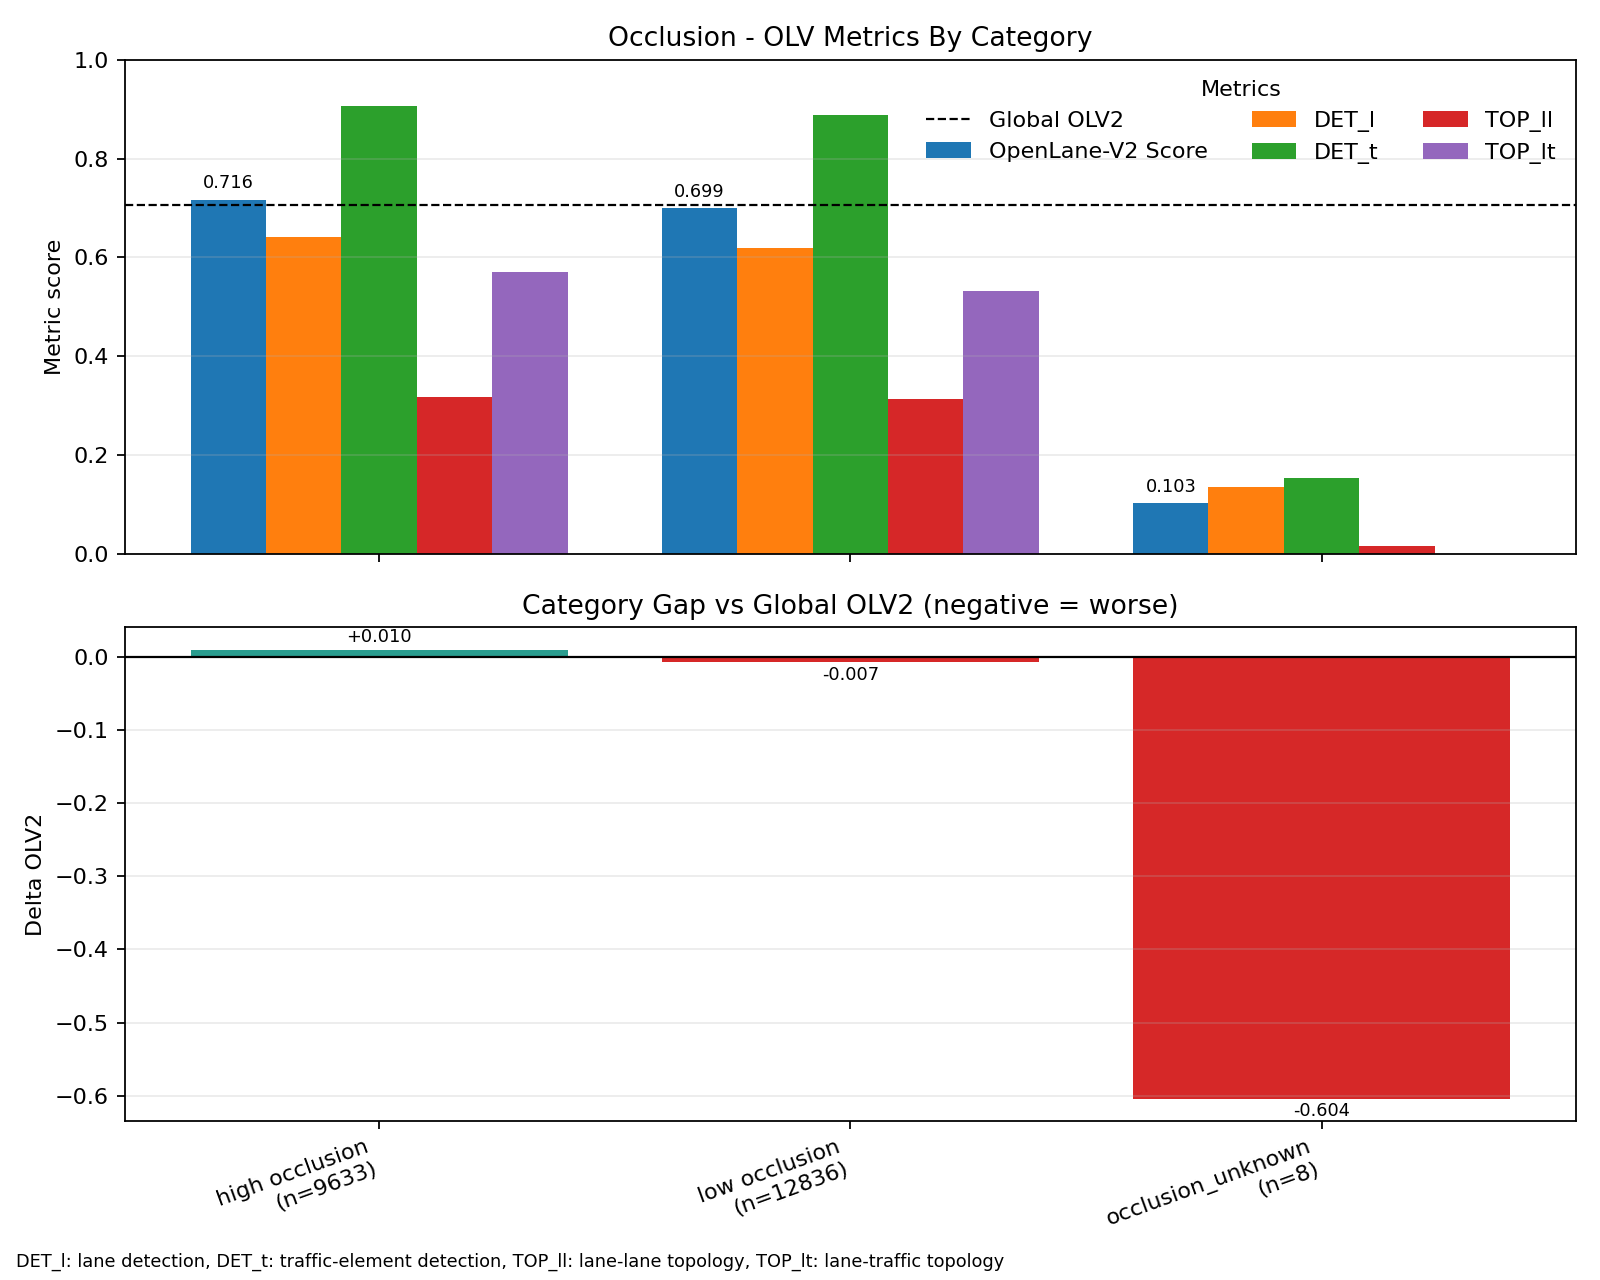

The table this chart was drawn from, first rows:
scenario_type, category, samples, OpenLane-V2 Score, DET_l, DET_t, TOP_ll, TOP_lt, delta_OpenLane-V2 Score, delta_DET_l, delta_DET_t, delta_TOP_ll, delta_TOP_lt
occlusion, high occlusion, 9633, 0.7164, 0.6403, 0.9067, 0.3176, 0.5704, 0.009624, 0.01367, 0.01007, 0.001912, 0.01955
occlusion, low occlusion, 12836, 0.6995, 0.6194, 0.8881, 0.3142, 0.5326, -0.007344, -0.007178, -0.008469, -0.001521, -0.01821
occlusion, occlusion_unknown, 8, 0.1027, 0.1352, 0.1538, 0.01481, 0.0, -0.6041, -0.4914, -0.7428, -0.3009, -0.5508
